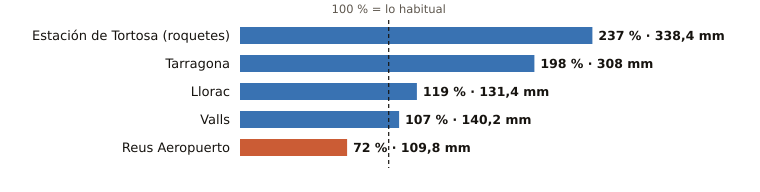

The table this chart was drawn from, first rows:
estacion, provincia, indicativo, mm_otono, referencia_mm, pct, periodo_referencia, hasta, hora
Estación de Tortosa (roquetes), Tarragona, 9981A, 338.4, 142.8, 237, 1991-2020, 2026-11-06, 8
Tarragona, Tarragona, 0042Y, 308.0, 155.2, 198, 2008-2025, 2026-11-06, 7
Llorac, Tarragona, 9726E, 131.4, 110.0, 119, 2011-2025, 2026-11-06, 8
Valls, Tarragona, 0034X, 140.2, 130.8, 107, 2006-2025, 2026-11-06, 8
Reus Aeropuerto, Tarragona, 0016A, 109.8, 153.1, 72, 1991-2020, 2026-11-06, 9
